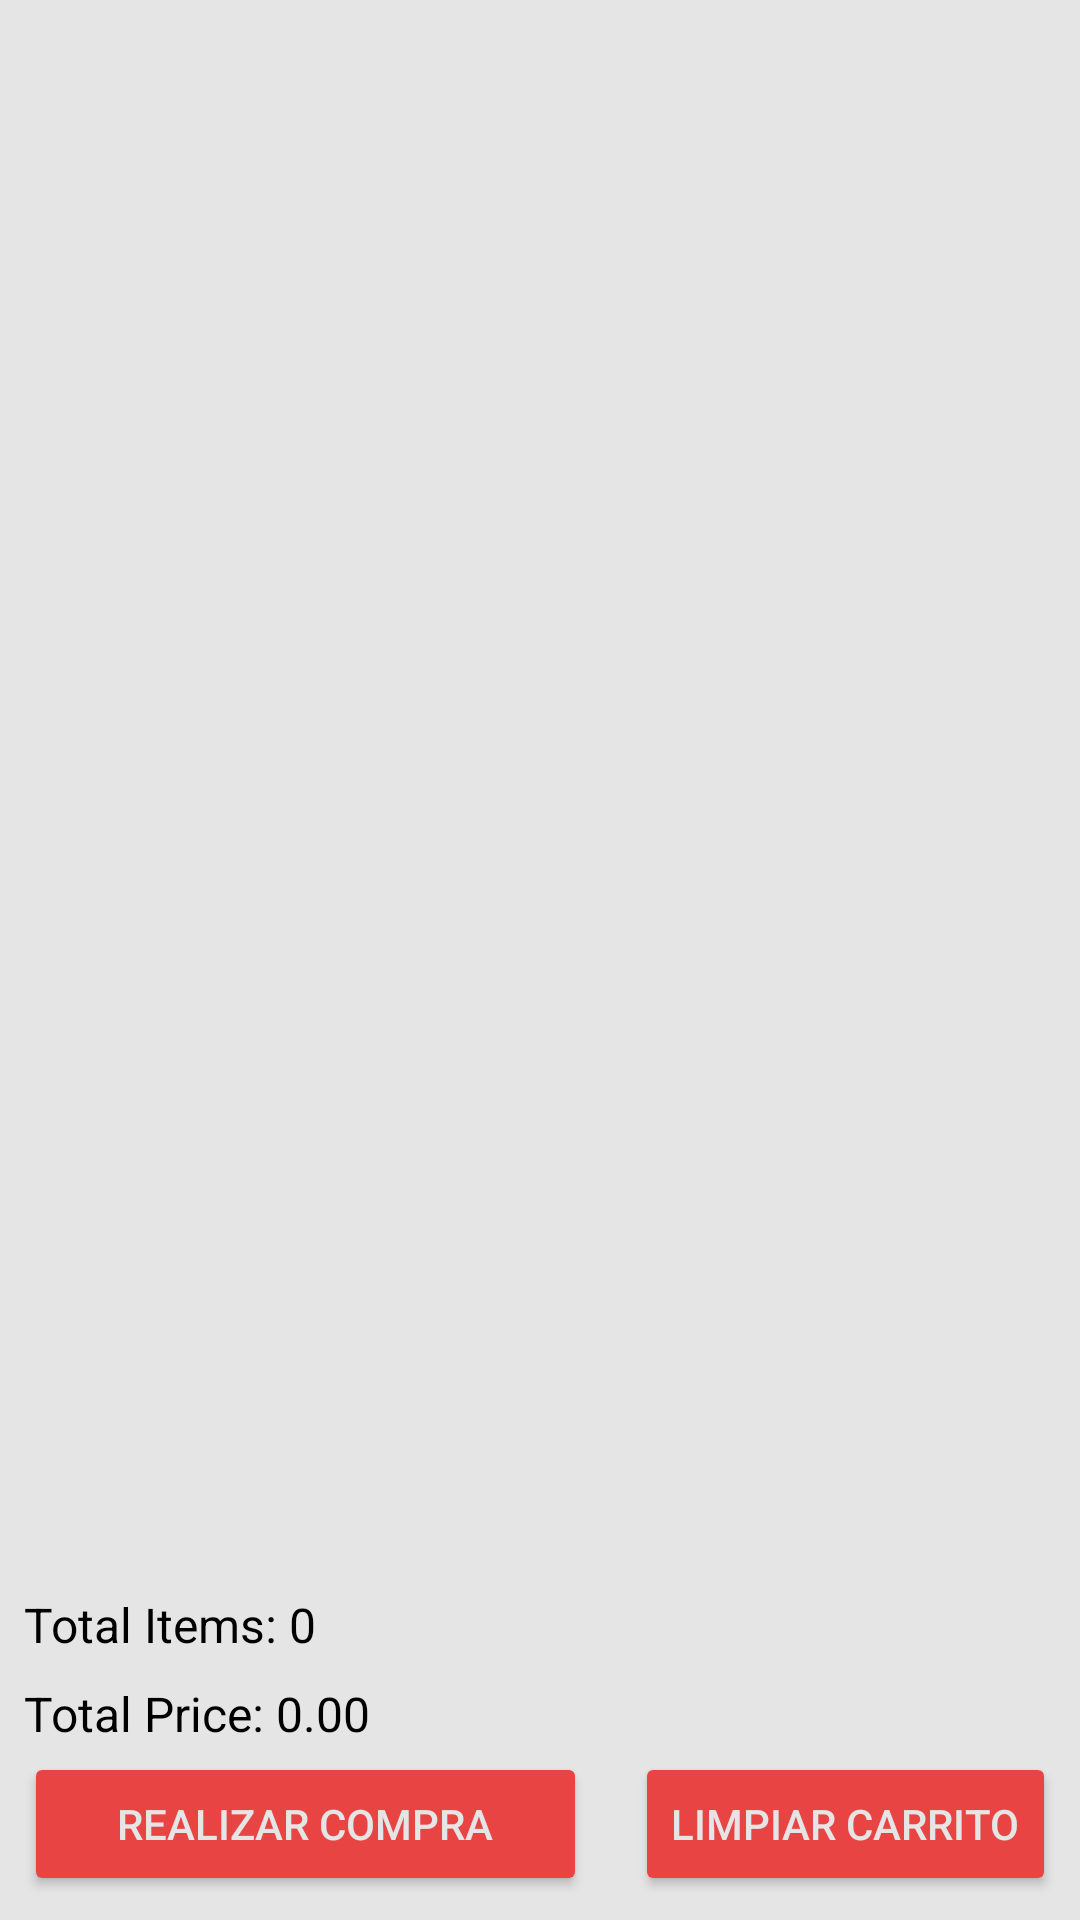

The Android layout XML behind this screen, and the referenced resources:
<!-- AndroidManifest.xml: application theme Theme.Desafio2 -->
<!-- res/layout/carrito_layout.xml -->
<?xml version="1.0" encoding="utf-8"?>
<RelativeLayout xmlns:android="http://schemas.android.com/apk/res/android"
    android:layout_width="match_parent"
    android:background="@color/background"
    android:layout_height="match_parent"
    android:padding="8dp">

    
    <ListView
        android:background="@color/background"
        android:id="@+id/carritoListView"
        android:layout_width="match_parent"
        android:layout_height="0dp"
        android:layout_above="@+id/totalesLayout"
        android:layout_alignParentTop="true"
        android:layout_alignParentStart="true"
        android:layout_alignParentEnd="true"
        android:layout_marginBottom="8dp" />

    
    <LinearLayout
        android:background="@color/background"
        android:id="@+id/totalesLayout"
        android:layout_width="match_parent"
        android:layout_height="wrap_content"
        android:layout_alignParentBottom="true"
        android:orientation="vertical"
        android:paddingBottom="50dp" >

        <TextView
            android:id="@+id/total_items"
            android:layout_width="wrap_content"
            android:layout_height="wrap_content"
            android:textSize="16sp"
            android:textColor="@color/black"
            android:text="Total Items: 0" />

        <TextView
            android:id="@+id/total_price"
            android:layout_width="wrap_content"
            android:layout_height="wrap_content"
            android:textSize="16sp"
            android:textColor="@color/black"
            android:text="Total Price: 0.00"
            android:layout_marginTop="8dp" />
    </LinearLayout>

    
    <Button
        android:id="@+id/realizarCompraButton"
        android:backgroundTint="@color/botons"
        android:textColor="@color/background"
        android:layout_width="wrap_content"
        android:layout_height="wrap_content"
        android:text="Realizar Compra"
        android:layout_alignParentStart="true"
        android:layout_alignParentBottom="true"
        android:layout_marginEnd="8dp"
        android:layout_toStartOf="@id/limpiarCarritoButton" />

    
    <Button
        android:id="@+id/limpiarCarritoButton"
        android:backgroundTint="@color/botons"
        android:textColor="@color/background"
        android:layout_width="wrap_content"
        android:layout_height="wrap_content"
        android:text="Limpiar Carrito"
        android:layout_alignParentEnd="true"
        android:layout_alignParentBottom="true"
        android:layout_marginStart="8dp" />
</RelativeLayout>
<!-- resources referenced by this layout -->
<resources>
  <color name="background">#E5E5E5</color>
  <color name="black">#FF000000</color>
  <color name="botons">#E94444</color>
  <style name="Theme.Desafio2" parent="Base.Theme.Desafio2" />
  <style name="Base.Theme.Desafio2" parent="Theme.Material3.DayNight.NoActionBar">
          
          <item name="colorPrimary">@color/botons</item>
      </style>
</resources>
